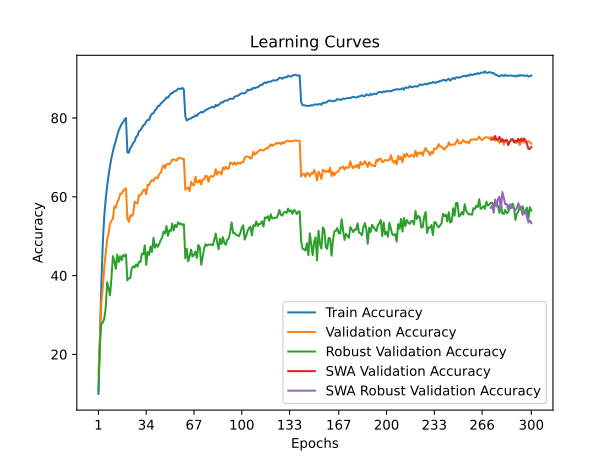

Source data for this figure (header and first rows):
time; train_accuracy; train_loss; valid_accuracy; valid_loss; valid_accuracy_robust; valid_accuracy_swa; valid_accuracy_robust_swa
40,8555; 9,9440; 4,0944; 15,0000; 3,8717; 10,8138; 15,0000; 10,8138
80,8723; 24,4500; 3,4419; 23,4700; 3,6630; 22,1034; 23,4700; 22,1034
121,1808; 37,9420; 2,9358; 33,0400; 3,2520; 27,8690; 33,0400; 27,8690
160,8279; 48,1820; 2,5856; 37,0300; 3,1789; 28,0207; 37,0300; 28,0207
199,9389; 55,0240; 2,3654; 42,0800; 3,0542; 29,0207; 42,0800; 29,0207
238,9777; 59,3600; 2,2142; 45,5500; 2,8980; 31,7517; 45,5500; 31,7517
278,1676; 62,6880; 2,1008; 49,0500; 2,6787; 38,2897; 49,0500; 38,2897
317,3439; 65,4960; 2,0045; 50,7700; 2,7199; 36,7517; 50,7700; 36,7517
356,5200; 67,8800; 1,9340; 53,1300; 2,6243; 35,0138; 53,1300; 35,0138
395,1217; 69,8580; 1,8622; 53,9600; 2,5815; 39,5172; 53,9600; 39,5172
436,0084; 71,5600; 1,8014; 54,4600; 2,5489; 44,9448; 54,4600; 44,9448
476,8313; 73,0640; 1,7567; 57,5700; 2,4378; 43,6759; 57,5700; 43,6759
517,2143; 74,1260; 1,7218; 57,2200; 2,4400; 41,6828; 57,2200; 41,6828
555,9970; 75,6680; 1,6665; 58,6400; 2,4011; 45,3448; 58,6400; 45,3448
596,0311; 76,8560; 1,6251; 59,2900; 2,3968; 43,4345; 59,2900; 43,4345
635,5081; 77,6760; 1,5979; 60,7500; 2,2856; 44,9172; 60,7500; 44,9172
675,0970; 78,4640; 1,5706; 60,7800; 2,2909; 43,8966; 60,7800; 43,8966
714,2923; 78,9480; 1,5534; 61,4300; 2,2683; 45,2138; 61,4300; 45,2138
753,5171; 79,5520; 1,5337; 61,8700; 2,2397; 44,9034; 61,8700; 44,9034
792,6279; 80,0060; 1,5265; 62,1700; 2,2654; 45,3793; 62,1700; 45,3793
832,0450; 71,2480; 1,8033; 54,5200; 2,5021; 38,7862; 54,5200; 38,7862
872,1029; 71,2120; 1,8049; 53,6400; 2,6050; 39,3310; 53,6400; 39,3310
912,2314; 72,3560; 1,7690; 55,2800; 2,5109; 39,3793; 55,2800; 39,3793
952,2937; 72,8680; 1,7537; 55,1000; 2,5472; 41,9034; 55,1000; 41,9034
991,6417; 73,6700; 1,7248; 55,6500; 2,5353; 42,3655; 55,6500; 42,3655
1031,2606; 74,0760; 1,6991; 58,7700; 2,4190; 42,0345; 58,7700; 42,0345
1071,4429; 75,2040; 1,6725; 58,3900; 2,4400; 42,8621; 58,3900; 42,8621
1111,1314; 75,5260; 1,6577; 58,3100; 2,4527; 42,2966; 58,3100; 42,2966
1150,1852; 76,6600; 1,6233; 60,4400; 2,3537; 43,4966; 60,4400; 43,4966
1189,0556; 76,9120; 1,6144; 60,4000; 2,3501; 43,4552; 60,4000; 43,4552
1229,0818; 77,4500; 1,5892; 60,8900; 2,3376; 45,5724; 60,8900; 45,5724
1268,4697; 78,1840; 1,5614; 61,7300; 2,3097; 45,3931; 61,7300; 45,3931
1307,8807; 78,3500; 1,5518; 61,8600; 2,2186; 47,6621; 61,8600; 47,6621
1348,1464; 79,1220; 1,5298; 60,6700; 2,2725; 42,7310; 60,6700; 42,7310
1387,5525; 79,5140; 1,5148; 63,0100; 2,2048; 46,0276; 63,0100; 46,0276
1426,9754; 79,5020; 1,5137; 62,9700; 2,1948; 45,2759; 62,9700; 45,2759
1467,6829; 80,5260; 1,4822; 63,8200; 2,1277; 47,3724; 63,8200; 47,3724
1507,0549; 81,0780; 1,4625; 64,2700; 2,1401; 45,9931; 64,2700; 45,9931
1546,4228; 81,2140; 1,4526; 64,0300; 2,1447; 49,6000; 64,0300; 49,6000
1585,8561; 81,9100; 1,4375; 64,8300; 2,1345; 47,0621; 64,8300; 47,0621
1625,0944; 82,2860; 1,4215; 64,8700; 2,1252; 47,9448; 64,8700; 47,9448
1665,8041; 83,0420; 1,3957; 64,6400; 2,1257; 47,2897; 64,6400; 47,2897
1706,5101; 83,0700; 1,3980; 65,8100; 2,0675; 48,0759; 65,8100; 48,0759
1745,9266; 83,6460; 1,3761; 66,1100; 2,0535; 48,9862; 66,1100; 48,9862
1785,8496; 83,9560; 1,3631; 67,2300; 2,0111; 49,7103; 67,2300; 49,7103
1825,6704; 84,3460; 1,3475; 68,0400; 1,9535; 51,1586; 68,0400; 51,1586
1864,8039; 84,6960; 1,3365; 67,3100; 2,0030; 50,7103; 67,3100; 50,7103
1903,6873; 85,2500; 1,3189; 68,2700; 1,9586; 52,5724; 68,2700; 52,5724
1943,2997; 85,1420; 1,3187; 68,4000; 1,9451; 50,0966; 68,4000; 50,0966
1983,9761; 85,6800; 1,3023; 68,1900; 1,9591; 51,5172; 68,1900; 51,5172
2023,4656; 86,2560; 1,2861; 68,7800; 1,9550; 51,2828; 68,7800; 51,2828
2063,6240; 86,2860; 1,2818; 69,4600; 1,9166; 53,2276; 69,4600; 53,2276
2103,0475; 86,6840; 1,2671; 69,4800; 1,9257; 51,4483; 69,4800; 51,4483
2141,9075; 86,8340; 1,2637; 69,3500; 1,9062; 52,8828; 69,3500; 52,8828
2181,5954; 86,9840; 1,2581; 69,1900; 1,9169; 52,3241; 69,1900; 52,3241
2220,7881; 87,4280; 1,2449; 69,8200; 1,8858; 53,5655; 69,8200; 53,5655
2261,2130; 87,4440; 1,2471; 69,8700; 1,8923; 53,0621; 69,8700; 53,0621
2301,3696; 87,3680; 1,2489; 69,8000; 1,8986; 53,2276; 69,8000; 53,2276
2341,3849; 87,6560; 1,2411; 69,6100; 1,9046; 52,8276; 69,6100; 52,8276
2381,8581; 87,2060; 1,2470; 69,6600; 1,9160; 53,0414; 69,6600; 53,0414
... 240 more rows
